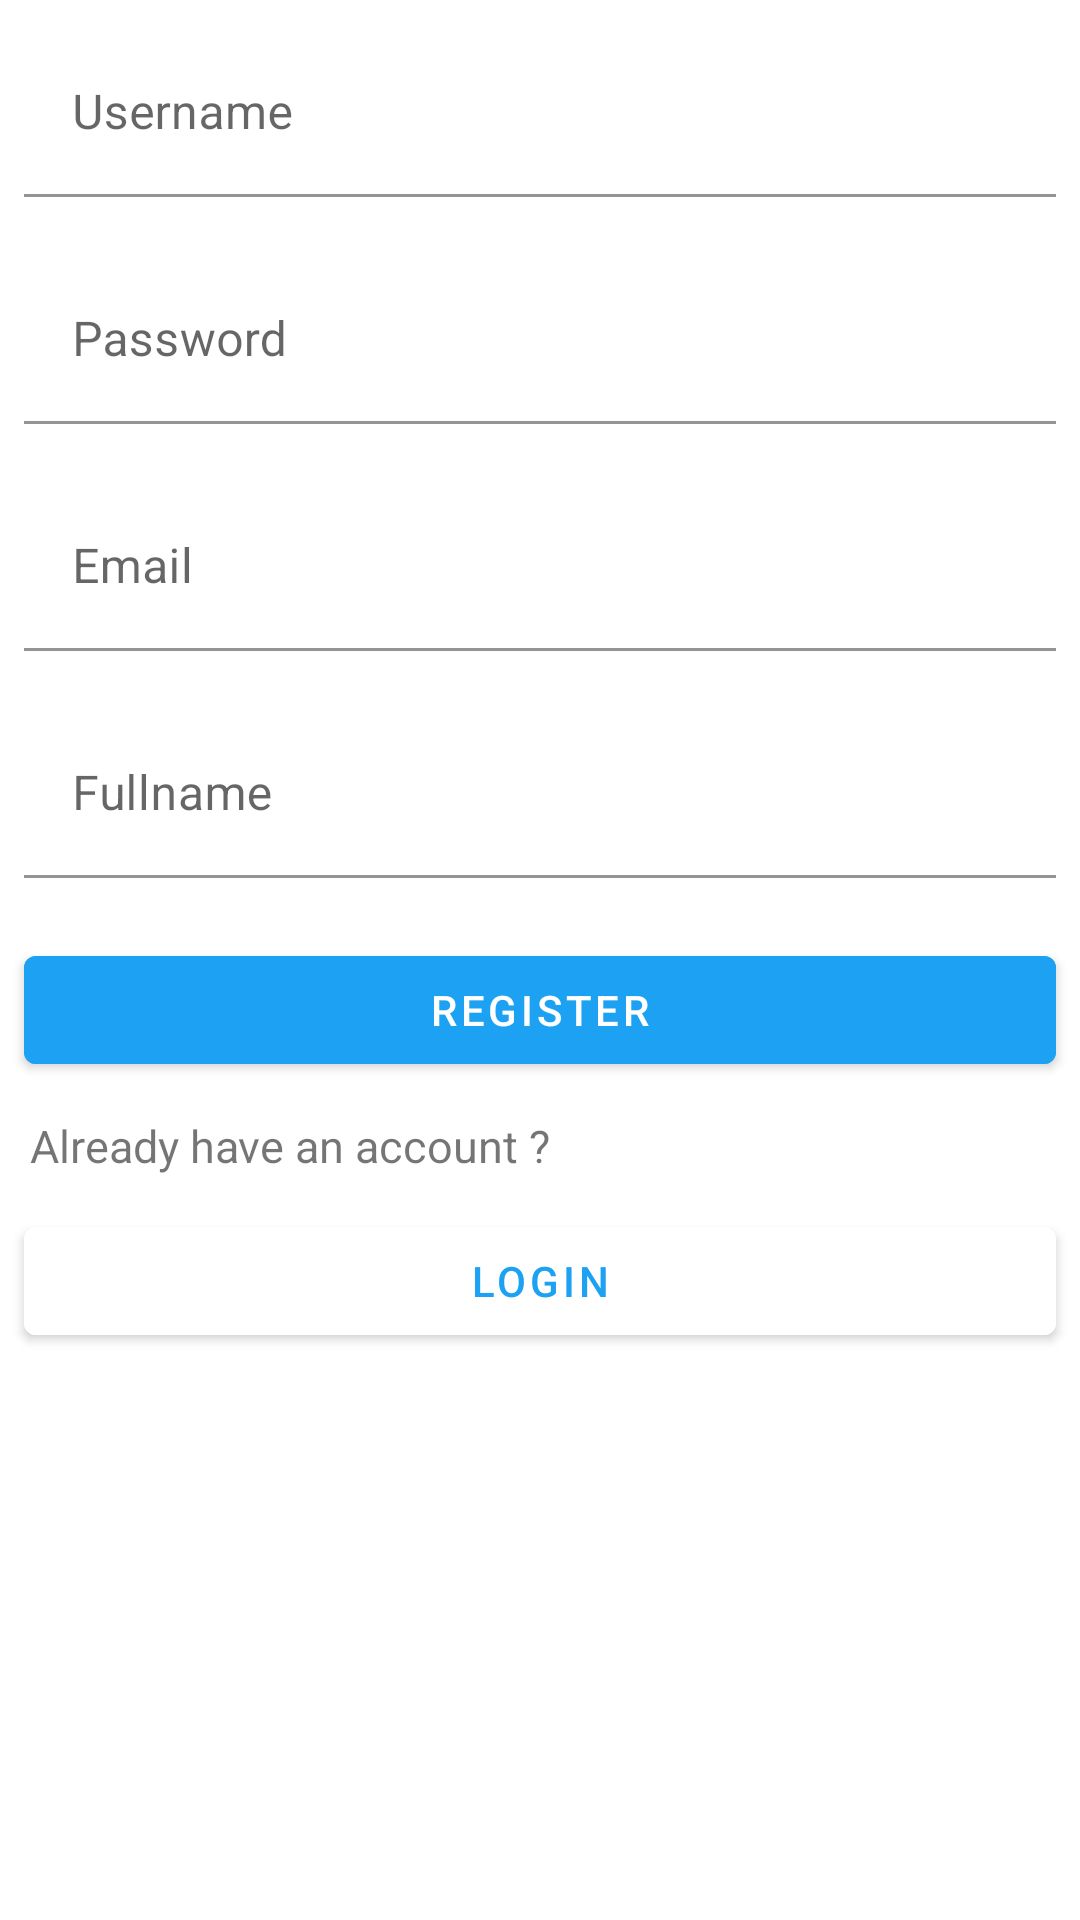

The Android layout XML behind this screen, and the referenced resources:
<!-- AndroidManifest.xml: application theme Theme.Uas_ppk -->
<!-- res/layout/activity_form_register.xml -->
<?xml version="1.0" encoding="utf-8"?>
<LinearLayout
    xmlns:android="http://schemas.android.com/apk/res/android"
    xmlns:app="http://schemas.android.com/apk/res-auto"
    xmlns:tools="http://schemas.android.com/tools"
    android:layout_width="match_parent"
    android:layout_height="match_parent"
    tools:context=".FormRegisterActivity"
    android:orientation="vertical">

    <com.google.android.material.textfield.TextInputLayout
        android:id="@+id/textFieldUsername"
        android:layout_width="match_parent"
        android:layout_height="wrap_content"
        android:hint="Username"
        android:layout_marginVertical="10dp"
        android:layout_marginHorizontal="8dp"
        tools:ignore="MissingConstraints">

        <com.google.android.material.textfield.TextInputEditText
            android:layout_width="match_parent"
            android:layout_height="wrap_content"
            android:background="@color/white"
            android:id="@+id/txt_username"
            android:inputType="textPersonName"
            />

    </com.google.android.material.textfield.TextInputLayout>

    <com.google.android.material.textfield.TextInputLayout
        android:id="@+id/textFieldUserpassword"
        android:layout_width="match_parent"
        android:layout_height="wrap_content"
        android:hint="Password"
        android:layout_marginVertical="10dp"
        android:layout_marginHorizontal="8dp"
        tools:ignore="MissingConstraints">

        <com.google.android.material.textfield.TextInputEditText
            android:layout_width="match_parent"
            android:layout_height="wrap_content"
            android:background="@color/white"
            android:id="@+id/txt_userpassword"
            android:inputType="textPersonName"
            />

    </com.google.android.material.textfield.TextInputLayout>

    <com.google.android.material.textfield.TextInputLayout
        android:id="@+id/textFieldUseremail"
        android:layout_width="match_parent"
        android:layout_height="wrap_content"
        android:hint="Email"
        android:layout_marginVertical="10dp"
        android:layout_marginHorizontal="8dp"
        tools:ignore="MissingConstraints">

        <com.google.android.material.textfield.TextInputEditText
            android:layout_width="match_parent"
            android:layout_height="wrap_content"
            android:background="@color/white"
            android:id="@+id/txt_useremail"
            android:inputType="textPersonName"
            />

    </com.google.android.material.textfield.TextInputLayout>

    <com.google.android.material.textfield.TextInputLayout
        android:id="@+id/textFieldFullname"
        android:layout_width="match_parent"
        android:layout_height="wrap_content"
        android:hint="Fullname"
        android:layout_marginVertical="10dp"
        android:layout_marginHorizontal="8dp"
        tools:ignore="MissingConstraints">

        <com.google.android.material.textfield.TextInputEditText
            android:layout_width="match_parent"
            android:layout_height="wrap_content"
            android:background="@color/white"
            android:id="@+id/txt_fullname"
            android:inputType="textPersonName"
            />

    </com.google.android.material.textfield.TextInputLayout>

    <com.google.android.material.button.MaterialButton
        android:layout_width="match_parent"
        android:layout_height="wrap_content"
        android:layout_marginVertical="10dp"
        android:layout_marginHorizontal="8dp"
        android:id="@+id/btn_register"
        android:text="Register"
        android:backgroundTint="#1DA1F2"
        />

    <TextView
        android:layout_width="wrap_content"
        android:layout_height="wrap_content"
        android:layout_marginHorizontal="10dp"
        android:layout_marginVertical="1dp"
        android:text="Already have an account ?"
        android:textSize="15sp"
        />

    <com.google.android.material.button.MaterialButton
        android:layout_width="match_parent"
        android:layout_height="wrap_content"
        android:layout_marginVertical="10dp"
        android:layout_marginHorizontal="8dp"
        android:id="@+id/btn_login"
        android:text="Login"
        android:textColor="#1DA1F2"
        android:backgroundTint="#ffffff"
        />

</LinearLayout>
<!-- resources referenced by this layout -->
<resources>
  <style name="Theme.Uas_ppk" parent="Theme.MaterialComponents.DayNight.DarkActionBar">
          
          <item name="colorPrimary">#1DA1F2</item>
          <item name="colorPrimaryVariant">#1DA1F2</item>
          <item name="colorOnPrimary">@color/white</item>
          
          <item name="colorSecondary">#1DA1F2</item>
          <item name="colorSecondaryVariant">#1DA1F2</item>
          <item name="colorOnSecondary">@color/white</item>
          
          <item name="android:statusBarColor">?attr/colorPrimaryVariant</item>
          
      </style>
  <!-- not gathered from this repository: default colours our renderer supplied (Android Studio template values) -->
  <color name="white">#FFFFFFFF</color>
</resources>
